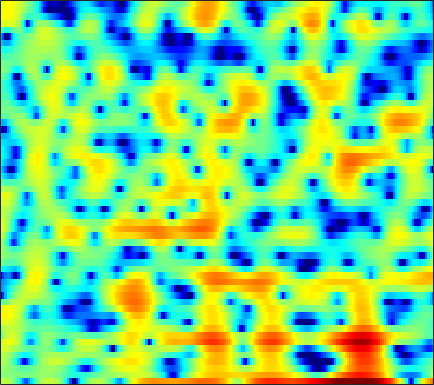

Source data for this figure (header and first rows):
2.0369, 2.1098, 2.0253, 1.7394, 1.3808, 0.6702, -0.34802, -1.3428, -3.0362, -5.2811, -8.0681, -10.102, -10.442, -7.8726, -5.7476, -3.3858, -1.5751, -0.50742, 0.603, 1.4133, 1.9775, 2.2526, 2.4314, 2.405
-0.363, -0.1242, 0.09042, 0.1977, 0.2175, 0.1777, 0.08177, -0.01519, -0.1548, -0.2808, -0.3662, -0.3928, -0.3668, -0.2733, -0.1641, 0.01788, 0.2205, 0.3726, 0.555, 0.7, 0.7881, 0.8087, 0.765, 0.6361
0.8734, 0.7806, 0.6018, 0.3602, 0.1476, -0.1691, -0.5087, -0.7623, -1.072, -1.316, -1.465, -1.499, -1.432, -1.246, -1.039, -0.7064, -0.3384, -0.06003, 0.2911, 0.5989, 0.8439, 0.9787, 1.085, 1.104
1.908, 1.669, 1.203, 0.5439, -0.09308, -1.171, -2.571, -3.897, -6.15, -9.159, -12.83, -14.31, -11.76, -8.244, -6.122, -3.921, -2.236, -1.223, -0.1341, 0.7215, 1.379, 1.761, 2.144, 2.397
1.939, 1.857, 1.589, 1.143, 0.6958, -0.04833, -0.9472, -1.698, -2.74, -3.712, -4.42, -4.641, -4.469, -3.852, -3.235, -2.35, -1.498, -0.9191, -0.251, 0.2966, 0.7166, 0.9557, 1.183, 1.318
2.74, 2.783, 2.732, 2.558, 2.346, 1.96, 1.472, 1.06, 0.4758, -0.1221, -0.691, -1.043, -1.385, -1.536, -1.53, -1.359, -1.065, -0.8086, -0.4799, -0.2215, -0.0971, -0.1114, -0.2995, -0.6943
2.708, 3.154, 3.612, 3.863, 3.893, 3.704, 3.236, 2.691, 1.694, 0.3415, -1.437, -3.1, -5.772, -8.237, -8.56, -6.606, -4.159, -2.644, -1.145, -0.1518, 0.3982, 0.5311, 0.3375, -0.2985
-1.05, 0.3806, 1.698, 2.501, 2.833, 2.96, 2.749, 2.379, 1.624, 0.5704, -0.7723, -1.938, -3.516, -4.626, -4.8, -4.13, -2.976, -2.093, -1.072, -0.3108, 0.1834, 0.3863, 0.4382, 0.2756
0.8199, 1.312, 1.84, 2.188, 2.321, 2.346, 2.203, 1.986, 1.567, 1.037, 0.4529, 0.01251, -0.514, -0.9363, -1.16, -1.322, -1.344, -1.3, -1.194, -1.075, -0.99, -0.965, -0.9942, -1.107
3.235, 3.327, 3.391, 3.369, 3.283, 3.063, 2.722, 2.384, 1.825, 1.161, 0.4107, -0.1741, -0.9631, -1.695, -2.164, -2.612, -2.822, -2.849, -2.752, -2.601, -2.479, -2.436, -2.455, -2.599
4.652, 4.66, 4.617, 4.504, 4.355, 4.03, 3.548, 3.076, 2.266, 1.212, -0.1366, -1.385, -3.438, -5.956, -8.027, -10, -9.479, -8.039, -6.132, -4.696, -3.759, -3.362, -3.19, -3.386
3.729, 3.791, 3.881, 3.943, 3.949, 3.867, 3.638, 3.351, 2.775, 1.936, 0.775, -0.3283, -2.15, -4.368, -6.154, -7.77, -7.325, -6.119, -4.487, -3.265, -2.489, -2.202, -2.201, -2.638
-1.713, -1.304, -0.5091, 0.328, 0.9055, 1.573, 2.063, 2.291, 2.415, 2.351, 2.124, 1.856, 1.414, 0.9366, 0.6142, 0.2876, 0.1048, 0.03924, 0.02049, -0.01206, -0.1425, -0.3195, -0.6831, -1.23
-17.39, -11.47, -7.171, -4.425, -2.904, -1.343, -0.1565, 0.5374, 1.266, 1.805, 2.185, 2.374, 2.514, 2.555, 2.543, 2.439, 2.247, 2.058, 1.734, 1.328, 0.8146, 0.3671, -0.2785, -0.9456
-8.203, -7.618, -6.484, -5.157, -4.106, -2.793, -1.647, -0.8544, 0.1419, 1.04, 1.82, 2.316, 2.857, 3.237, 3.403, 3.457, 3.323, 3.089, 2.585, 1.856, 0.8976, 0.031, -1.291, -2.653
-8.814, -8.322, -7.306, -6.306, -5.736, -5.062, -4.297, -3.524, -2.224, -0.7345, 0.7498, 1.772, 2.93, 3.805, 4.246, 4.583, 4.614, 4.418, 3.852, 2.909, 1.544, 0.1635, -2.361, -6.07
-13.87, -11.22, -9.269, -8.61, -9.07, -11.16, -15.66, -18.93, -11.71, -6.074, -2.388, -0.369, 1.625, 3.026, 3.774, 4.42, 4.675, 4.636, 4.301, 3.628, 2.642, 1.728, 0.2811, -1.322
-4.348, -4.57, -4.828, -5.251, -5.652, -6.27, -6.737, -6.575, -5.38, -3.541, -1.622, -0.315, 1.141, 2.245, 2.882, 3.456, 3.727, 3.756, 3.582, 3.164, 2.527, 1.942, 1.07, 0.09276
-0.467, -0.7738, -1.133, -1.46, -1.603, -1.704, -1.641, -1.44, -1, -0.3922, 0.3256, 0.8746, 1.565, 2.17, 2.523, 2.838, 2.985, 2.97, 2.764, 2.376, 1.776, 1.176, 0.202, -0.9927
1.038, 0.6717, 0.2196, -0.1527, -0.3972, -0.6058, -0.6229, -0.5246, -0.2699, 0.126, 0.5989, 0.9648, 1.431, 1.854, 2.099, 2.323, 2.422, 2.392, 2.206, 1.856, 1.331, 0.7928, -0.1271, -1.299
1.378, 0.736, -0.2142, -1.177, -1.871, -2.534, -2.771, -2.664, -2.156, -1.42, -0.6342, -0.0659, 0.6185, 1.152, 1.464, 1.766, 1.903, 1.909, 1.823, 1.605, 1.303, 1.032, 0.577, 0.05734
1.72, 0.5923, -1.437, -4.158, -6.742, -10.97, -12.83, -10.49, -7.017, -4.488, -2.676, -1.623, -0.5174, 0.2626, 0.6827, 1.025, 1.114, 1.057, 0.8561, 0.5566, 0.2802, 0.1986, 0.2559, 0.4898
3.072, 1.921, -0.05208, -2.478, -4.597, -7.278, -8.511, -8.129, -6.712, -5.257, -3.915, -2.982, -1.909, -1.005, -0.5054, -0.2001, -0.2823, -0.6538, -1.661, -3.207, -5.112, -6.083, -5.217, -2.791
3.983, 3.154, 1.879, 0.2905, -0.9564, -2.71, -4.579, -5.956, -7.801, -9.159, -8.847, -7.553, -5.434, -3.62, -2.624, -1.781, -1.519, -1.762, -2.715, -4.499, -7.195, -8.999, -7.565, -3.922
3.387, 2.851, 1.947, 0.7459, -0.3146, -2.079, -4.236, -6.298, -9.903, -14.41, -14.6, -11.32, -7.638, -5.09, -3.754, -2.461, -1.658, -1.307, -1.065, -1.032, -0.9509, -0.823, -0.321, 0.4097
2.364, 2.157, 1.648, 0.959, 0.2575, -0.8074, -2.014, -2.944, -4.062, -4.88, -5.125, -4.947, -4.356, -3.536, -2.88, -2.017, -1.279, -0.7861, -0.2256, 0.2163, 0.5887, 0.8418, 1.123, 1.413
2.068, 2.129, 1.969, 1.569, 1.142, 0.4349, -0.4245, -1.098, -2.034, -2.851, -3.48, -3.744, -3.724, -3.341, -2.833, -2.023, -1.166, -0.5563, 0.1185, 0.6797, 1.052, 1.252, 1.366, 1.338
2.891, 3.027, 3.004, 2.705, 2.35, 1.63, 0.686, -0.2286, -1.71, -3.553, -5.76, -7.412, -8.465, -7.143, -5.386, -3.179, -1.366, -0.3264, 0.7111, 1.37, 1.708, 1.737, 1.566, 1.1
3.356, 3.463, 3.455, 3.241, 2.936, 2.319, 1.449, 0.5723, -0.9162, -3.02, -5.924, -8.777, -11.2, -8.261, -5.388, -2.456, -0.3735, 0.7069, 1.725, 2.23, 2.333, 2.107, 1.451, 0.3169
1.491, 1.59, 1.575, 1.483, 1.309, 1.051, 0.6667, 0.3509, -0.1656, -0.6913, -1.173, -1.394, -1.361, -0.8829, -0.3181, 0.5581, 1.368, 1.861, 2.287, 2.423, 2.214, 1.846, 0.9675, -0.316
-1.661, -1.689, -1.838, -2.038, -2.109, -2.108, -1.917, -1.681, -1.293, -0.8238, -0.3276, 0.07193, 0.5941, 1.144, 1.546, 2.048, 2.43, 2.644, 2.746, 2.669, 2.358, 1.992, 1.293, 0.4042
-4.709, -5.309, -6.377, -7.66, -8.363, -8.477, -7.26, -5.969, -4.122, -2.495, -1.068, -0.1514, 0.9157, 1.78, 2.315, 2.858, 3.224, 3.36, 3.388, 3.204, 2.855, 2.461, 1.86, 1.129
-6.027, -7.224, -9.57, -13.55, -19.12, -23.55, -13.93, -10.12, -6.514, -3.889, -1.782, -0.4955, 0.98, 2.139, 2.825, 3.482, 3.889, 3.993, 3.924, 3.565, 2.99, 2.397, 1.517, 0.5537
-4.629, -5.424, -6.64, -8.074, -8.834, -9.387, -8.847, -7.946, -6.137, -4.093, -2.015, -0.5459, 1.155, 2.544, 3.366, 4.153, 4.587, 4.679, 4.455, 3.84, 2.788, 1.685, -0.2876, -2.757
-3.494, -4.034, -5.168, -6.526, -7.906, -10.04, -12.67, -13.61, -11.27, -7.236, -3.799, -1.701, 0.556, 2.272, 3.25, 4.19, 4.699, 4.836, 4.639, 4.032, 2.912, 1.724, -0.5429, -3.725
-4.174, -4.629, -5.526, -6.693, -7.848, -9.855, -12.14, -13.1, -11.11, -7.602, -4.492, -2.564, -0.5049, 1.097, 2.018, 2.918, 3.471, 3.66, 3.664, 3.355, 2.767, 2.175, 1.248, 0.3178
-5.115, -5.441, -5.729, -6.056, -6.162, -6.248, -6.082, -5.713, -4.882, -3.705, -2.394, -1.395, -0.1864, 0.8509, 1.494, 2.154, 2.61, 2.803, 2.888, 2.774, 2.515, 2.215, 1.76, 1.249
-6.896, -7.251, -7.178, -6.558, -5.925, -4.915, -3.921, -3.165, -2.227, -1.302, -0.4221, 0.1699, 0.9116, 1.527, 1.917, 2.333, 2.626, 2.779, 2.848, 2.8, 2.607, 2.365, 1.902, 1.271
-13.24, -17.25, -14.42, -9.23, -6.704, -4.203, -2.426, -1.39, -0.291, 0.5272, 1.157, 1.515, 1.868, 2.119, 2.259, 2.424, 2.568, 2.681, 2.826, 2.915, 2.86, 2.717, 2.277, 1.534
-6.546, -7.398, -6.799, -4.939, -3.511, -1.796, -0.4995, 0.221, 0.945, 1.367, 1.534, 1.515, 1.255, 0.8472, 0.4667, 0.0557, -0.06878, 0.1211, 0.7404, 1.487, 2.131, 2.463, 2.574, 2.317
-1.302, -1.313, -1.206, -0.8512, -0.5184, -0.09644, 0.2816, 0.4432, 0.5375, 0.4341, 0.06345, -0.3959, -1.374, -2.953, -4.695, -8.135, -11.64, -10.15, -5.57, -2.225, 0.07481, 1.198, 2.202, 2.68
-0.6181, -0.4409, -0.3045, -0.2891, -0.3111, -0.4866, -0.7525, -0.9772, -1.376, -1.791, -2.233, -2.657, -3.319, -4.345, -5.367, -6.964, -7.89, -7.108, -4.529, -1.941, 0.07664, 1.245, 2.339, 2.982
-1.163, -0.9304, -0.8425, -1.093, -1.488, -2.216, -3.258, -4.154, -5.372, -6.3, -6.455, -6.1, -5.297, -4.385, -3.776, -2.982, -2.112, -1.366, -0.2566, 0.8887, 1.947, 2.631, 3.288, 3.695
-1.719, -1.605, -1.811, -2.365, -3.068, -4.395, -6.295, -8.362, -12.5, -20.95, -20.59, -13.54, -8.638, -5.549, -3.861, -2.092, -0.655, 0.2583, 1.306, 2.208, 2.951, 3.375, 3.811, 4.032
-2.273, -2.359, -2.796, -3.55, -4.286, -5.566, -7.037, -8.191, -9.693, -10.56, -10.06, -8.827, -6.682, -4.581, -3.183, -1.614, -0.3325, 0.453, 1.327, 2.029, 2.576, 2.914, 3.273, 3.488
-2.267, -2.457, -3.022, -4.018, -5.045, -6.629, -8.258, -9.141, -9.306, -8.435, -6.991, -5.723, -4.105, -2.632, -1.669, -0.6228, 0.132, 0.5556, 0.921, 1.143, 1.357, 1.574, 1.913, 2.353
-0.9842, -1.102, -1.724, -2.963, -4.409, -7.361, -12.55, -21.34, -18.38, -9.848, -5.746, -3.71, -1.711, -0.3491, 0.3593, 0.9211, 1.032, 0.8196, 0.138, -0.9268, -2.031, -2.448, -1.836, -0.27
0.05923, 0.07569, -0.2592, -0.9599, -1.677, -2.858, -4.04, -4.571, -4.341, -3.169, -1.688, -0.6311, 0.509, 1.308, 1.647, 1.726, 1.331, 0.628, -0.9842, -3.8, -9.053, -17.04, -10.68, -4.124
-0.6953, -0.6201, -0.6598, -0.7975, -0.9264, -1.09, -1.184, -1.149, -0.915, -0.501, 0.01585, 0.4234, 0.8981, 1.248, 1.376, 1.329, 1.023, 0.6023, -0.1807, -1.135, -1.985, -2.32, -2.08, -1.213
-1.996, -1.941, -1.861, -1.759, -1.665, -1.477, -1.226, -1.004, -0.6556, -0.2606, 0.1472, 0.4275, 0.7675, 1.023, 1.154, 1.231, 1.182, 1.088, 0.8974, 0.6815, 0.4854, 0.3908, 0.3917, 0.4701
-3.75, -3.839, -3.832, -3.655, -3.403, -2.929, -2.34, -1.871, -1.262, -0.6899, -0.1681, 0.1813, 0.5913, 0.9262, 1.134, 1.357, 1.51, 1.582, 1.622, 1.617, 1.578, 1.54, 1.452, 1.322
-6.319, -7.054, -7.787, -7.682, -6.955, -5.565, -4.127, -3.162, -2.097, -1.265, -0.6116, -0.1868, 0.2913, 0.7271, 1.024, 1.382, 1.708, 1.902, 2.103, 2.223, 2.273, 2.255, 2.136, 1.942
-7.77, -10.52, -18.44, -21.89, -12.73, -7.546, -4.693, -3.316, -2.108, -1.399, -0.9902, -0.7768, -0.4645, -0.03149, 0.3834, 0.9924, 1.592, 1.995, 2.422, 2.698, 2.813, 2.789, 2.663, 2.416
-1.907, -2.613, -3.439, -3.454, -2.829, -1.687, -0.7733, -0.3975, -0.3714, -0.9225, -1.987, -2.995, -3.889, -3.438, -2.297, -0.558, 0.871, 1.703, 2.449, 2.856, 2.967, 2.905, 2.676, 2.265
3.184, 3.226, 3.25, 3.265, 3.252, 3.176, 2.905, 2.478, 1.456, -0.2948, -3.188, -6.686, -14.97, -11.49, -6.482, -2.77, -0.7221, 0.1407, 0.7342, 0.8444, 0.6408, 0.3581, -0.2318, -0.9509
4.112, 4.335, 4.511, 4.536, 4.452, 4.187, 3.729, 3.229, 2.321, 1.139, -0.2377, -1.274, -2.326, -2.747, -2.684, -2.434, -2.346, -2.555, -3.166, -4.176, -5.441, -6.448, -7.675, -8.588
3.699, 4.039, 4.33, 4.447, 4.429, 4.242, 3.872, 3.486, 2.856, 2.119, 1.315, 0.7167, -0.08191, -0.8413, -1.424, -2.304, -3.428, -4.48, -6.405, -9.111, -13.07, -17.2, -21.65, -19.15
3.074, 3.585, 4.053, 4.283, 4.306, 4.163, 3.842, 3.508, 2.968, 2.35, 1.683, 1.163, 0.4367, -0.3313, -0.9717, -1.958, -3.186, -4.308, -6.209, -8.622, -11.61, -14.06, -16.2, -16.1
